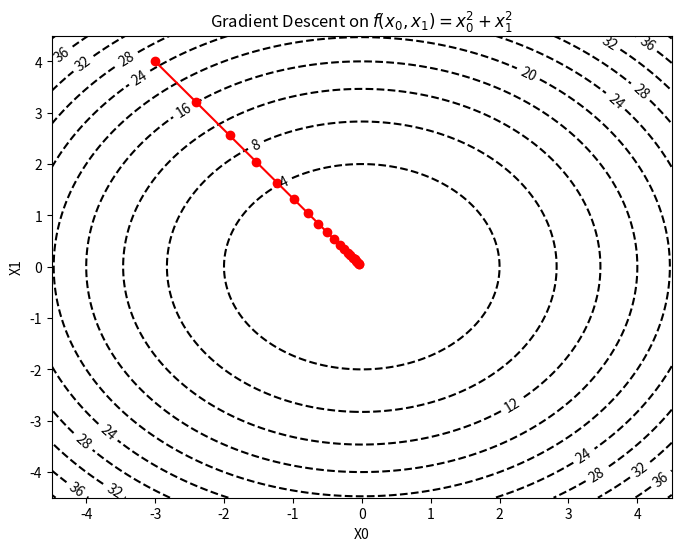
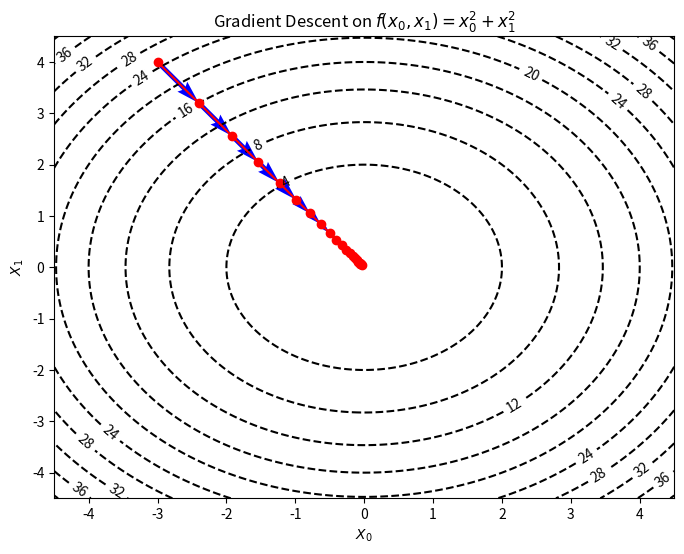
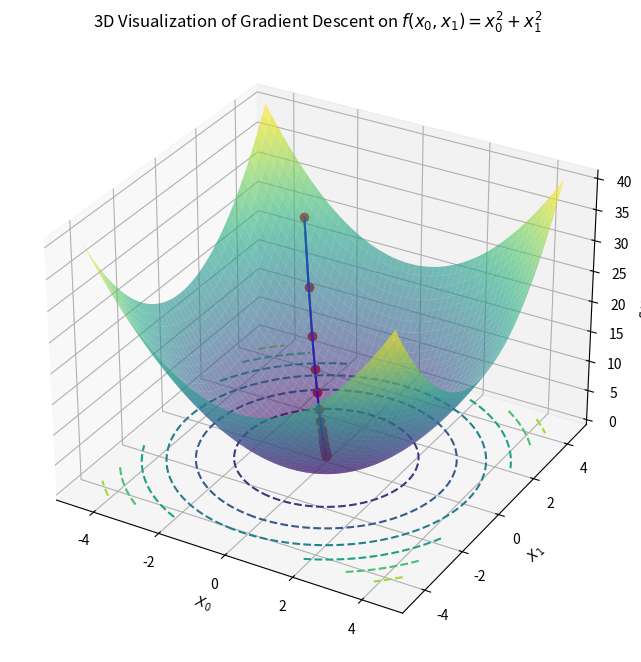

Python code for these plots, in order:
#!/usr/bin/env python
# coding: utf-8

# In[1]:


import numpy as np
import matplotlib.pyplot as plt
# 関数定義
def function_f(x):
    return x[0]**2 + x[1]**2
# 勾配
def numberical_gradient(f, x, h=1e-5):
    grad = np.zeros_like(x) # xと同じ形状の配列を生成
    for idx in range(x.size):
        # f(x+h)の計算
        tmp_val = x[idx]
        x[idx] = tmp_val + h
        fxh1 = f(x)
        # f(x-h)の計算
        x[idx] = tmp_val - h
        fxh2 = f(x)
        
        grad[idx] = (fxh1 - fxh2) / (2 * h)
        x[idx] = tmp_val # 値を元に戻す
    return grad


# In[2]:




# Run gradient descent

# 勾配降下法の実装
def gradient_descent(f, init_x, lr=0.01, num_iterations=100):
    x = init_x
    x_history = [x.copy()]

    for i in range(num_iterations):
        grad = numberical_gradient(f, x)
        x -= lr * grad
        x_history.append(x.copy())

    return np.array(x_history)


# Parameters
init_x = np.array([-3.0, 4.0])
lr = 0.1
num_iterations = 20
x_history = gradient_descent(function_f, init_x, lr, num_iterations)

# 可視化
x = np.linspace(-4.5, 4.5, 200)
y = np.linspace(-4.5, 4.5, 200)
X, Y = np.meshgrid(x, y)
Z = X**2 + Y**2

plt.figure(figsize=(8, 6))
contour = plt.contour(X, Y, Z, levels=10, colors='black', linestyles='dashed')
plt.clabel(contour)

plt.plot(x_history[:, 0], x_history[:, 1], 'o-', color='red')
plt.xlim(-4.5, 4.5)
plt.ylim(-4.5, 4.5)
plt.xlabel("X0")
plt.ylabel("X1")
plt.title("Gradient Descent on $f(x_0, x_1) = x_0^2 + x_1^2$")
plt.show()


# In[3]:


# Parameters
init_x = np.array([-3.0, 4.0])
lr = 0.1
num_iterations = 20

# Run gradient descent
x_history = gradient_descent(function_f, init_x, lr, num_iterations)

# 可視化
x = np.linspace(-4.5, 4.5, 200)
y = np.linspace(-4.5, 4.5, 200)
X, Y = np.meshgrid(x, y)
Z = X**2 + Y**2

plt.figure(figsize=(8, 6))
contour = plt.contour(X, Y, Z, levels=10, colors='black', linestyles='dashed')
plt.clabel(contour)

# Adding arrows for each gradient
for i in range(1, len(x_history)):
    plt.quiver(x_history[i-1][0], x_history[i-1][1], 
               x_history[i][0]-x_history[i-1][0], 
               x_history[i][1]-x_history[i-1][1], 
               angles="xy", scale_units="xy", scale=1, color="blue")

plt.plot(x_history[:, 0], x_history[:, 1], 'o-', color='red')
plt.xlim(-4.5, 4.5)
plt.ylim(-4.5, 4.5)
plt.xlabel("$X_0$")
plt.ylabel("$X_1$")
plt.title("Gradient Descent on $f(x_0, x_1) = x_0^2 + x_1^2$")
plt.show()


# In[4]:


import numpy as np
import matplotlib.pyplot as plt
from mpl_toolkits.mplot3d import Axes3D
from mpl_toolkits.mplot3d.art3d import Poly3DCollection
# 既に定義済みのfunction_fとnumberical_gradientを利用します。

# 勾配降下法の実装
def gradient_descent(f, init_x, lr=0.01, num_iterations=100):
    x = init_x
    x_history = [x.copy()]

    for i in range(num_iterations):
        grad = numberical_gradient(f, x)
        x -= lr * grad
        x_history.append(x.copy())

    return np.array(x_history)

# Parameters
init_x = np.array([-3.0, 4.0])
lr = 0.1
num_iterations = 20

# Run gradient descent
x_history = gradient_descent(function_f, init_x, lr, num_iterations)

# 3D Visualization
x = np.linspace(-4.5, 4.5, 200)
y = np.linspace(-4.5, 4.5, 200)
X, Y = np.meshgrid(x, y)
Z = X**2 + Y**2

fig = plt.figure(figsize=(10, 8))
ax = fig.add_subplot(111, projection='3d')
ax.plot_surface(X, Y, Z, cmap='viridis', alpha=0.6)
ax.contour(X, Y, Z, zdir='z', offset=0, cmap='viridis', linestyles='dashed')

# Plotting the path of gradient descent
Z_history = np.array([function_f(x) for x in x_history])
ax.plot(x_history[:, 0], x_history[:, 1], Z_history, 'o-', color='red')

# Adding arrows for each gradient in 3D
for i in range(1, len(x_history)):
    ax.quiver(x_history[i-1][0], x_history[i-1][1], Z_history[i-1], 
              x_history[i][0]-x_history[i-1][0], 
              x_history[i][1]-x_history[i-1][1], 
              Z_history[i]-Z_history[i-1], 
              color="blue", arrow_length_ratio=0.05)

ax.set_title("3D Visualization of Gradient Descent on $f(x_0, x_1) = x_0^2 + x_1^2$")
ax.set_xlabel("$X_0$")
ax.set_ylabel("$X_1$")
ax.set_zlabel("$f(X_0, X_1)$")
plt.show()


# In[ ]:




